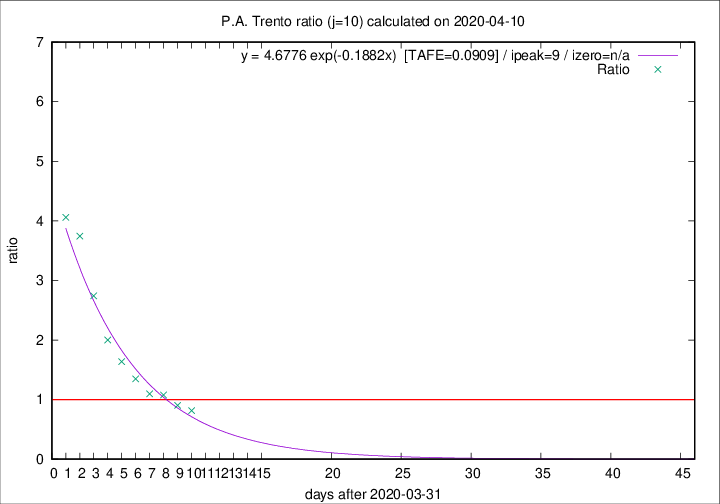

The data file committed next to this chart (first rows):
2020-04-10, 7, 275, 111, 136, 0.8162
2020-04-09, 13, 268, 121, 134, 0.9030
2020-04-08, 11, 255, 126, 117, 1.077
2020-04-07, 14, 244, 124, 113, 1.097
2020-04-06, 13, 230, 128, 95, 1.347
2020-04-05, 7, 217, 131, 80, 1.637
2020-04-04, 6, 210, 136, 68, 2
2020-04-03, 17, 204, 148, 54, 2.741
2020-04-02, 14, 187, 146, 39, 3.744
2020-04-01, 9, 173, 138, 34, 4.059
